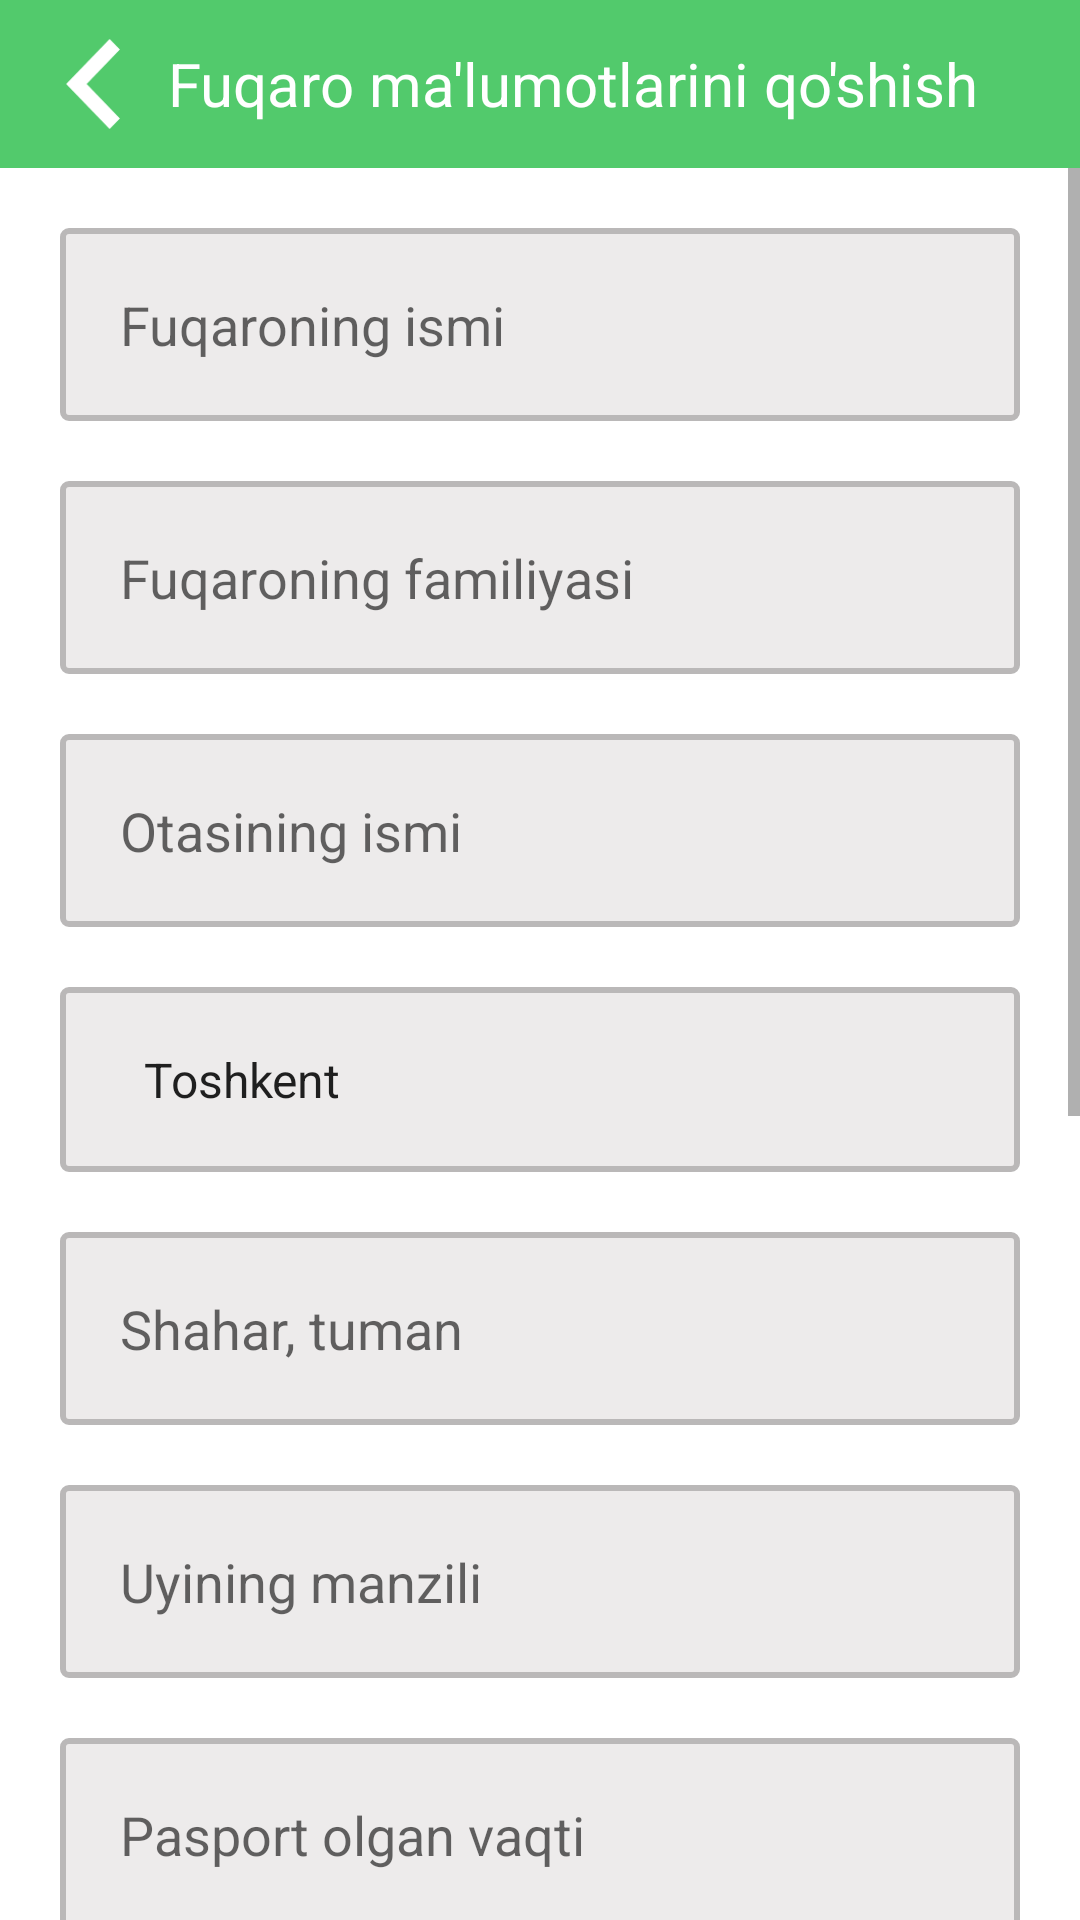

This screen was rendered from an Android layout file. Write that file and the resources it references.
<!-- AndroidManifest.xml: application theme Theme.Hom571PasportBerish -->
<!-- res/layout/fragment_give_passport.xml -->
<?xml version="1.0" encoding="utf-8"?>
<LinearLayout
    xmlns:android="http://schemas.android.com/apk/res/android"
    xmlns:tools="http://schemas.android.com/tools"
    android:layout_width="match_parent"
    android:layout_height="match_parent"
    tools:context=".GivePassportFragment"
    android:orientation="vertical">

    <Toolbar
        android:layout_width="match_parent"
        android:layout_height="?actionBarSize"
        android:background="@color/green">
        <LinearLayout
            android:layout_width="match_parent"
            android:layout_height="match_parent"
            android:orientation="horizontal"
            android:gravity="center_vertical">
            <ImageView
                android:id="@+id/image_back_add"
                android:layout_width="30dp"
                android:layout_height="30dp"
                android:src="@drawable/ic_back"
                android:layout_marginEnd="10dp"/>
            <TextView
                android:textSize="20sp"
                android:textColor="@color/white"
                android:text="Fuqaro ma'lumotlarini qo'shish"
                android:layout_width="wrap_content"
                android:layout_height="wrap_content"/>
        </LinearLayout>
    </Toolbar>

    <ScrollView
        android:layout_width="match_parent"
        android:layout_height="match_parent">
    <LinearLayout
        android:layout_width="match_parent"
        android:layout_height="match_parent"
        android:orientation="vertical"
        android:gravity="center"
        android:padding="20dp">

        <EditText
        android:id="@+id/edt_man_name"
        android:hint="@string/fuqaroning_ismi"
        android:background="@drawable/edt_fon"
        android:padding="20dp"
        android:layout_marginBottom="20dp"
        android:layout_width="match_parent"
        android:layout_height="wrap_content"/>
        <EditText
            android:id="@+id/edt_man_soname"
            android:hint="@string/fuqaroning_familiyasi"
            android:background="@drawable/edt_fon"
            android:padding="20dp"
            android:layout_marginBottom="20dp"
            android:layout_width="match_parent"
            android:layout_height="wrap_content"/>
        <EditText
            android:id="@+id/edt_man_o"
            android:hint="@string/otasining_ismi"
            android:background="@drawable/edt_fon"
            android:padding="20dp"
            android:layout_marginBottom="20dp"
            android:layout_width="match_parent"
            android:layout_height="wrap_content"/>
        <Spinner
            android:id="@+id/spinner_viloyat"
            android:layout_marginBottom="20dp"
            android:padding="20dp"
            android:background="@drawable/edt_fon"
            android:entries="@array/viloyat1"
            android:layout_width="match_parent"
            android:layout_height="wrap_content"/>
        <EditText
            android:id="@+id/edt_shahar_tuman"
            android:hint="@string/shahar_tuman"
            android:background="@drawable/edt_fon"
            android:padding="20dp"
            android:layout_marginBottom="20dp"
            android:layout_width="match_parent"
            android:layout_height="wrap_content"/>
        <EditText
            android:id="@+id/edt_uy_manzili"
            android:hint="@string/uyining_manzili"
            android:background="@drawable/edt_fon"
            android:padding="20dp"
            android:layout_marginBottom="20dp"
            android:layout_width="match_parent"
            android:layout_height="wrap_content"/>
        <EditText
            android:id="@+id/edt_passport_olgan_vaqti"
            android:hint="Pasport olgan vaqti"
            android:background="@drawable/edt_fon"
            android:padding="20dp"
            android:layout_marginBottom="20dp"
            android:layout_width="match_parent"
            android:layout_height="wrap_content"/>
        <EditText
            android:id="@+id/edt_passport_uddati"
            android:hint="@string/pasport_muddati"
            android:background="@drawable/edt_fon"
            android:padding="20dp"
            android:layout_marginBottom="20dp"
            android:layout_width="match_parent"
            android:layout_height="wrap_content"/>
        <Spinner
            android:id="@+id/spinner_jinsi"
            android:layout_marginBottom="20dp"
            android:padding="20dp"
            android:background="@drawable/edt_fon"
            android:entries="@array/jinsi"
            android:layout_width="match_parent"
            android:layout_height="wrap_content"/>
        <ImageView
            android:id="@+id/image_add"
            android:layout_marginTop="20dp"
            android:layout_marginBottom="5dp"
            android:src="@drawable/ic_image_add"
            android:layout_width="150dp"
            android:layout_height="150dp"/>
        <TextView
            android:layout_width="wrap_content"
            android:layout_height="wrap_content"
            android:text="@string/fuqaroning_rasmi_3x4"
            android:textSize="15sp"
            android:layout_marginBottom="30dp"
            android:textColor="@color/black"
            android:textStyle="bold"/>
        <Button
            android:id="@+id/btn_save"
            android:text="@string/saqlash"
            android:textSize="15sp"
            android:padding="10dp"
            android:layout_marginBottom="10dp"
            android:layout_width="100dp"
            android:layout_height="50dp"/>

    </LinearLayout>
    </ScrollView>
</LinearLayout>
<!-- resources referenced by this layout -->
<resources>
  <string-array name="jinsi">
          <item>Erkak</item>
          <item>Ayol</item>
      </string-array>
  <string-array name="viloyat1">
          <item>Toshkent</item>
          <item>Andijon</item>
          <item>Fargona</item>
          <item>Namangan</item>
          <item>Jizax</item>
          <item>Sirdaryo</item>
          <item>Navoiy</item>
          <item>Surxondaryo</item>
          <item>Qashqadaryo</item>
          <item>Samarqand</item>
          <item>Buxoro</item>
          <item>Xorazm</item>
          <item>Qoraqalpogiston respublikasi</item>
      </string-array>
  <color name="black">#FF000000</color>
  <color name="green">#52CA6C</color>
  <color name="white">#FFFFFFFF</color>
  <!-- drawable edt_fon (drawable) -->
  <?xml version="1.0" encoding="utf-8"?>
  <selector xmlns:android="http://schemas.android.com/apk/res/android">
  
      <item>
          <shape android:shape="rectangle">
              <solid android:color="@color/gray_1"/>
              <corners android:radius="2dp"/>
              <stroke android:color="@color/gray_2" android:width="2dp"/>
          </shape>
      </item>
  
  </selector>
  <!-- drawable ic_back (drawable) -->
  <vector xmlns:android="http://schemas.android.com/apk/res/android"
      android:width="18dp"
      android:height="29dp"
      android:viewportWidth="18"
      android:viewportHeight="29">
    <path
        android:pathData="M17.6508,3.4196L14.3492,0L0.3492,14.5L14.3492,29L17.6508,25.5804L6.9525,14.5L17.6508,3.4196Z"
        android:fillColor="#ffffff"/>
  </vector>
  <!-- drawable ic_image_add: png bitmap (drawable, 882 bytes) -->
  <string name="fuqaroning_familiyasi">Fuqaroning familiyasi</string>
  <string name="fuqaroning_ismi">Fuqaroning ismi</string>
  <string name="fuqaroning_rasmi_3x4">Fuqaroning rasmi 3x4</string>
  <string name="otasining_ismi">Otasining ismi</string>
  <string name="pasport_muddati">Pasport muddati</string>
  <string name="saqlash">Saqlash</string>
  <string name="shahar_tuman">Shahar, tuman</string>
  <string name="uyining_manzili">Uyining manzili</string>
  <style name="Theme.Hom571PasportBerish" parent="Theme.MaterialComponents.DayNight.NoActionBar">
          
          <item name="colorPrimary">@color/purple_500</item>
          <item name="colorPrimaryVariant">@color/purple_700</item>
          <item name="colorOnPrimary">@color/white</item>
          
          <item name="colorSecondary">@color/teal_200</item>
          <item name="colorSecondaryVariant">@color/teal_700</item>
          <item name="colorOnSecondary">@color/black</item>
          
          <item name="android:statusBarColor" tools:targetApi="l">?attr/colorPrimaryVariant</item>
          
      </style>
  <color name="gray_1">#EDEBEB</color>
  <color name="gray_2">#FFBAB8B8</color>
  <color name="purple_500">#52CA6C</color>
  <color name="purple_700">#FF3700B3</color>
  <color name="teal_200">#FF03DAC5</color>
  <color name="teal_700">#FF018786</color>
</resources>
